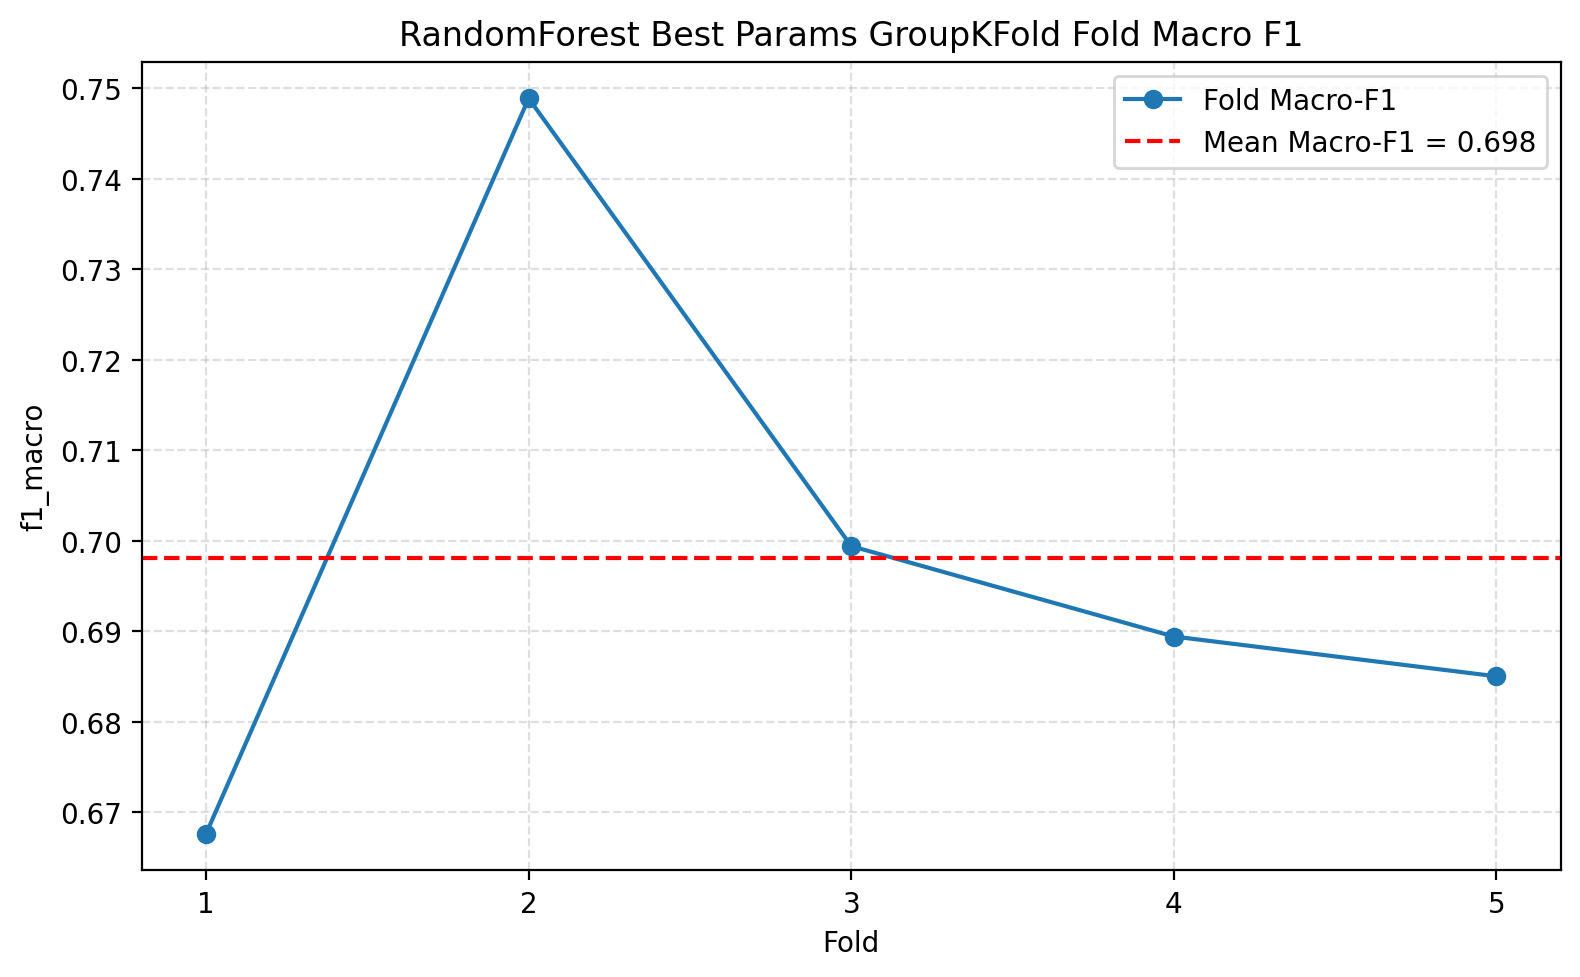

The data file committed next to this chart (first rows):
fold, train_sample_count, validation_sample_count, train_track_count, validation_track_count, accuracy, macro_precision, macro_recall, f1_macro, f1_weighted
1, 6302, 1578, 631, 158, 0.6755, 0.6705, 0.6741, 0.6676, 0.6691
2, 6302, 1578, 631, 158, 0.751, 0.7516, 0.7532, 0.7488, 0.7471
3, 6302, 1578, 631, 158, 0.7028, 0.7037, 0.7083, 0.6994, 0.6952
4, 6311, 1569, 632, 157, 0.6864, 0.7004, 0.6867, 0.6894, 0.6887
5, 6303, 1577, 631, 158, 0.6912, 0.6853, 0.6902, 0.685, 0.6868
